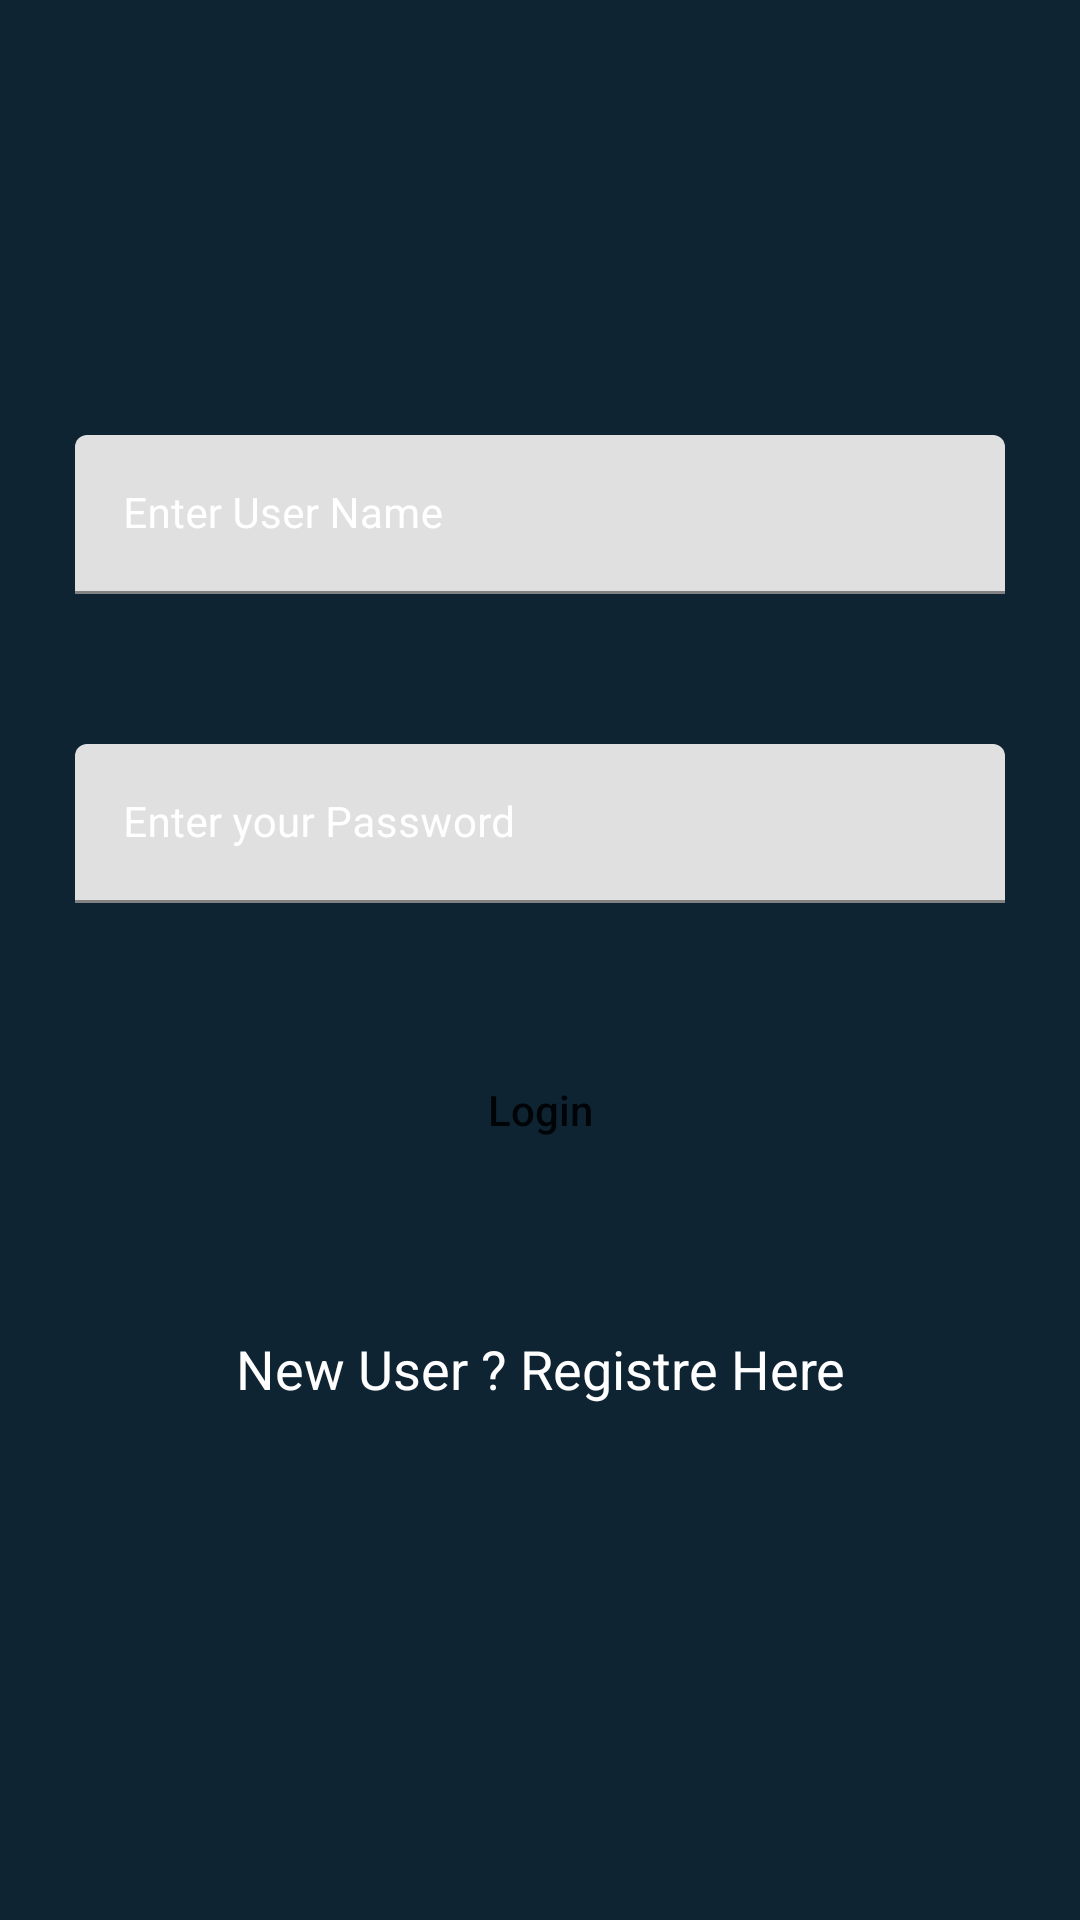

Reconstruct the res/layout file that produces this screen, plus the resources it refers to.
<!-- AndroidManifest.xml: application theme Theme.FirebaseCRUD -->
<!-- res/layout/activity_login.xml -->
<?xml version="1.0" encoding="utf-8"?>
<RelativeLayout xmlns:android="http://schemas.android.com/apk/res/android"
    xmlns:app="http://schemas.android.com/apk/res-auto"
    xmlns:tools="http://schemas.android.com/tools"
    android:layout_width="match_parent"
    android:layout_height="match_parent"
    android:background="@color/black_shade_1"
    tools:context=".LoginActivity">

    
    <com.google.android.material.textfield.TextInputLayout
        android:id="@+id/idTILUserName"
        style="@style/LoginTextInputLayoutStyle"
        android:layout_width="match_parent"
        android:layout_height="wrap_content"
        android:layout_marginStart="20dp"
        android:layout_marginTop="140dp"
        android:layout_marginEnd="20dp"
        android:hint="Enter User Name"
        android:padding="5dp"
        android:textColorHint="@color/white"
        app:hintTextColor="@color/white">

        <com.google.android.material.textfield.TextInputEditText
            android:id="@+id/idEdtUserName"
            android:layout_width="match_parent"
            android:layout_height="match_parent"
            android:ems="10"
            android:importantForAutofill="no"
            android:inputType="textEmailAddress"
            android:textColor="@color/white"
            android:textColorHint="@color/white"
            android:textSize="14sp" />
    </com.google.android.material.textfield.TextInputLayout>

    
    <com.google.android.material.textfield.TextInputLayout
        android:id="@+id/idTILPassword"
        style="@style/LoginTextInputLayoutStyle"
        android:layout_width="match_parent"
        android:layout_height="wrap_content"
        android:layout_below="@id/idTILUserName"
        android:layout_marginStart="20dp"
        android:layout_marginTop="40dp"
        android:layout_marginEnd="20dp"
        android:hint="Enter your Password"
        android:padding="5dp"
        android:textColorHint="@color/white"
        app:hintTextColor="@color/white">

        <com.google.android.material.textfield.TextInputEditText
            android:id="@+id/idEdtPassword"
            android:layout_width="match_parent"
            android:layout_height="match_parent"
            android:ems="10"
            android:importantForAutofill="no"
            android:inputType="textPassword"
            android:textColor="@color/white"
            android:textColorHint="@color/white"
            android:textSize="14sp" />
    </com.google.android.material.textfield.TextInputLayout>

    
    <Button
        android:id="@+id/idBtnLogin"
        android:layout_width="match_parent"
        android:layout_height="wrap_content"
        android:layout_below="@id/idTILPassword"
        android:layout_marginStart="25dp"
        android:layout_marginTop="40dp"
        android:layout_marginEnd="25dp"
        android:background="@drawable/button_back"
        android:text="Login"
        android:textAllCaps="false"

        />

    
    <TextView
        android:id="@+id/idTVNewUser"
        android:layout_width="match_parent"
        android:layout_height="wrap_content"
        android:layout_below="@id/idBtnLogin"
        android:layout_marginTop="40dp"
        android:gravity="center"
        android:padding="10dp"
        android:text="New User ? Registre Here"
        android:textAlignment="center"
        android:textAllCaps="false"
        android:textColor="@color/white"
        android:textSize="18sp" />

    
    <ProgressBar
        android:id="@+id/idPBLoading"
        android:layout_width="wrap_content"
        android:layout_height="wrap_content"
        android:layout_below="@id/idTVNewUser"
        android:layout_centerHorizontal="true"
        android:layout_marginTop="10dp"
        android:indeterminate="true"
        android:indeterminateDrawable="@drawable/progress_back"
        android:visibility="gone" />

</RelativeLayout>
<!-- resources referenced by this layout -->
<resources>
  <color name="black_shade_1">#0e2433</color>
  <color name="white">#FFFFFFFF</color>
  <!-- drawable progress_back (drawable) -->
  <?xml version="1.0" encoding="utf-8"?>
  <rotate xmlns:android="http://schemas.android.com/apk/res/android"
      android:fromDegrees="0"
      android:pivotX="50%"
      android:pivotY="50%"
      android:toDegrees="360">
  
      
      <shape
          android:innerRadiusRatio="3"
          android:shape="ring"
          android:thicknessRatio="8"
          android:useLevel="false">
  
          
          <size
              android:width="76dip"
              android:height="76dip" />
  
          
          <gradient
              android:angle="0"
              android:endColor="#00ffffff"
              android:startColor="@color/white"
              android:type="sweep"
              android:useLevel="false" />
      </shape>
  
  </rotate>
  <style name="Theme.FirebaseCRUD" parent="Theme.MaterialComponents.DayNight.DarkActionBar">
          
          <item name="colorPrimary">@color/purple_500</item>
          <item name="colorPrimaryVariant">@color/purple_700</item>
          <item name="colorOnPrimary">@color/white</item>
          
          <item name="colorSecondary">@color/teal_200</item>
          <item name="colorSecondaryVariant">@color/teal_700</item>
          <item name="colorOnSecondary">@color/black</item>
          
          <item name="android:statusBarColor" tools:targetApi="l">?attr/colorPrimaryVariant</item>
          
      </style>
  <color name="purple_500">#FF6200EE</color>
  <color name="purple_700">#FF3700B3</color>
  <color name="teal_200">#FF03DAC5</color>
  <color name="teal_700">#FF018786</color>
  <color name="black">#FF000000</color>
</resources>
